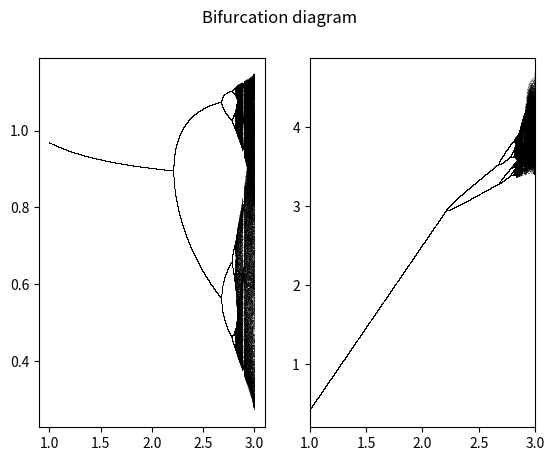

Reproduce this figure in Python.
import numpy as np
import matplotlib.pyplot as plt


alpha = 0.05
beta = 0.08
gamma = 0.05

rho = 0.08
sigma = 0.08
nu = 0.04

def new_prey_pop(gamma, x_n, y_n):
    return x_n + (gamma*x_n - beta * np.multiply(x_n, y_n) - gamma * np.multiply(x_n, x_n))
def new_pred_pop(gamma, x_n, y_n):
    return y_n + (-rho*y_n + 0.1*gamma * np.multiply(x_n, y_n) - nu * np.multiply(y_n, y_n))


n = 10000
r = np.linspace(1, 3, n)

iterations = 1000
last = 100

x = 1.1 * np.ones(n)
y = 1 * np.ones(n)

fig, (ax1, ax2) = plt.subplots(1, 2,
                               sharey=False)
for i in range(iterations):
    x = new_prey_pop(r, x, y)
    y = new_pred_pop(r, x, y)
    # We display the bifurcation diagram.
    if i >= (iterations - last):
        ax1.plot(r, x, ',k', alpha=.25)
        ax2.plot(r, y, ',k', alpha=.25)
plt.xlim(1, 3)
fig.suptitle("Bifurcation diagram")
plt.show()